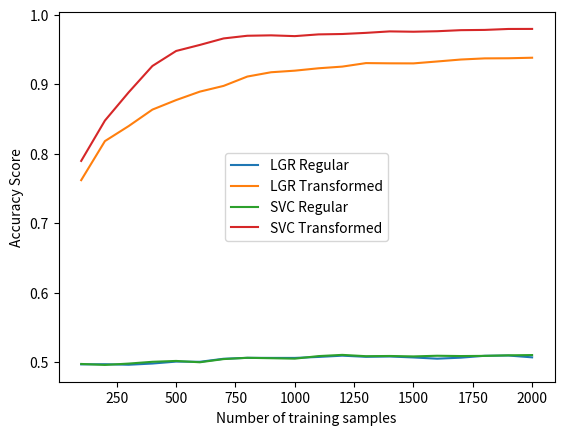

Python code for this plot:


import matplotlib.pyplot as plt

training_samples = [j for j in range(100, 2100, 100)]

plt.plot(training_samples, 
[0.4970941883767535, 0.4973293172690763, 0.496579476861167, 0.49832661290322583, 0.5011111111111111, 0.5008299595141701, 0.5051926977687626, 0.5065447154471545, 0.5064255310482475, 0.5064081632653061, 0.5078118609406953, 0.5096516393442623, 0.5079876796714579, 0.5084567901234568, 0.5070721649484536, 0.5053099173553719, 0.5067701863354037, 0.509470757868094, 0.5098544698544698, 0.5072291666666666],
label="LGR Regular")
plt.plot(training_samples, 
[0.7622444889779559, 0.8184538152610442, 0.8400603621730383, 0.8637701612903226, 0.8774949494949495, 0.8896558704453441, 0.8978904665314401, 0.9113414634146342, 0.9175373210321582, 0.9198163265306123, 0.9232515337423313, 0.925655737704918, 0.9307186858316222, 0.9303909465020576, 0.9302886597938145, 0.9330371900826446, 0.9358592132505176, 0.9374909234248252, 0.9376715176715177, 0.9384375],
label="LGR Transformed")

plt.plot(training_samples, 
[0.49771543086172343, 0.49632530120481927, 0.49824949698189136, 0.5008266129032258, 0.5020606060606061, 0.5001417004048583, 0.5047261663286005, 0.5065650406504065, 0.5059774750005092, 0.5053469387755102, 0.509038854805726, 0.5107786885245902, 0.5088911704312115, 0.5091975308641975, 0.5085773195876289, 0.5095247933884297, 0.5090890269151138, 0.5093462791228398, 0.5101455301455301, 0.5105208333333333],
label="SVC Regular")
plt.plot(training_samples, 
[0.7899398797595191, 0.8480120481927711, 0.8886519114688128, 0.9265524193548387, 0.9481616161616162, 0.9568623481781376, 0.9662068965517241, 0.9700609756097561, 0.970652328873139, 0.969530612244898, 0.9720245398773006, 0.9725819672131147, 0.9742299794661191, 0.9763374485596708, 0.9758556701030928, 0.9765702479338843, 0.9781159420289856, 0.9784651770710151, 0.9798336798336799, 0.9798958333333333],
label="SVC Transformed")

plt.xlabel("Number of training samples")
plt.ylabel("Accuracy Score")
plt.legend(loc='center')
plt.show()
